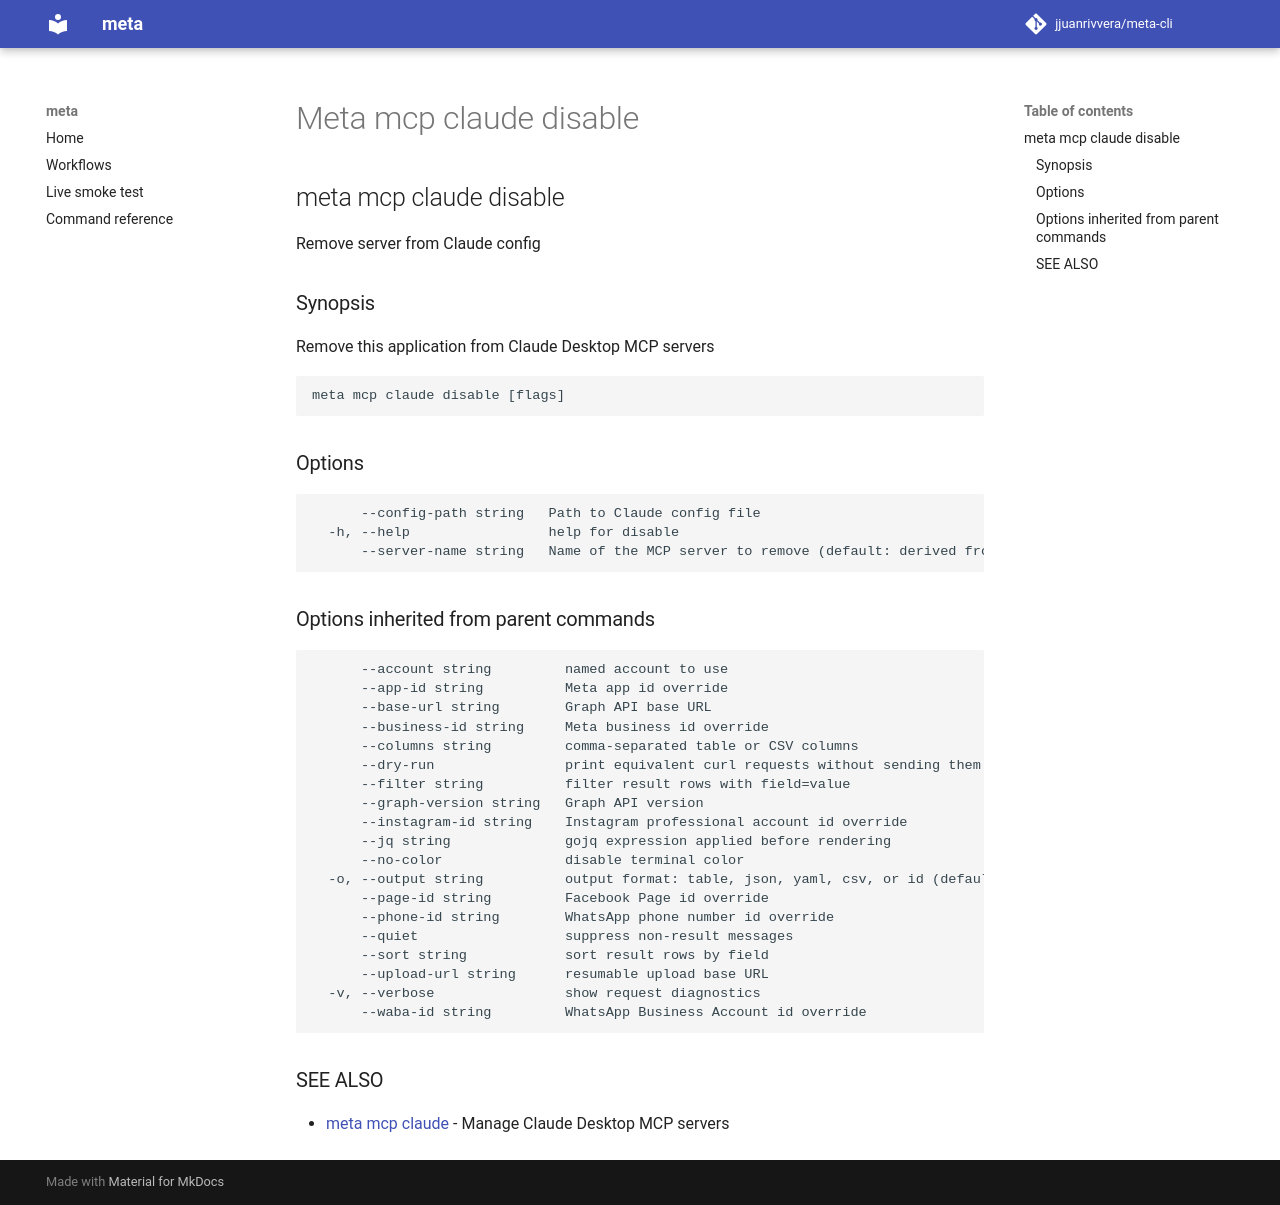

repository: jjuanrivvera/meta-cli · page: commands/meta_mcp_claude_disable/index.html · generator: mkdocs

## meta mcp claude disable

Remove server from Claude config

### Synopsis

Remove this application from Claude Desktop MCP servers

```
meta mcp claude disable [flags]
```

### Options

```
      --config-path string   Path to Claude config file
  -h, --help                 help for disable
      --server-name string   Name of the MCP server to remove (default: derived from executable name)
```

### Options inherited from parent commands

```
      --account string         named account to use
      --app-id string          Meta app id override
      --base-url string        Graph API base URL
      --business-id string     Meta business id override
      --columns string         comma-separated table or CSV columns
      --dry-run                print equivalent curl requests without sending them
      --filter string          filter result rows with field=value
      --graph-version string   Graph API version
      --instagram-id string    Instagram professional account id override
      --jq string              gojq expression applied before rendering
      --no-color               disable terminal color
  -o, --output string          output format: table, json, yaml, csv, or id (default "table")
      --page-id string         Facebook Page id override
      --phone-id string        WhatsApp phone number id override
      --quiet                  suppress non-result messages
      --sort string            sort result rows by field
      --upload-url string      resumable upload base URL
  -v, --verbose                show request diagnostics
      --waba-id string         WhatsApp Business Account id override
```

### SEE ALSO

* [meta mcp claude](meta_mcp_claude.md)	 - Manage Claude Desktop MCP servers
